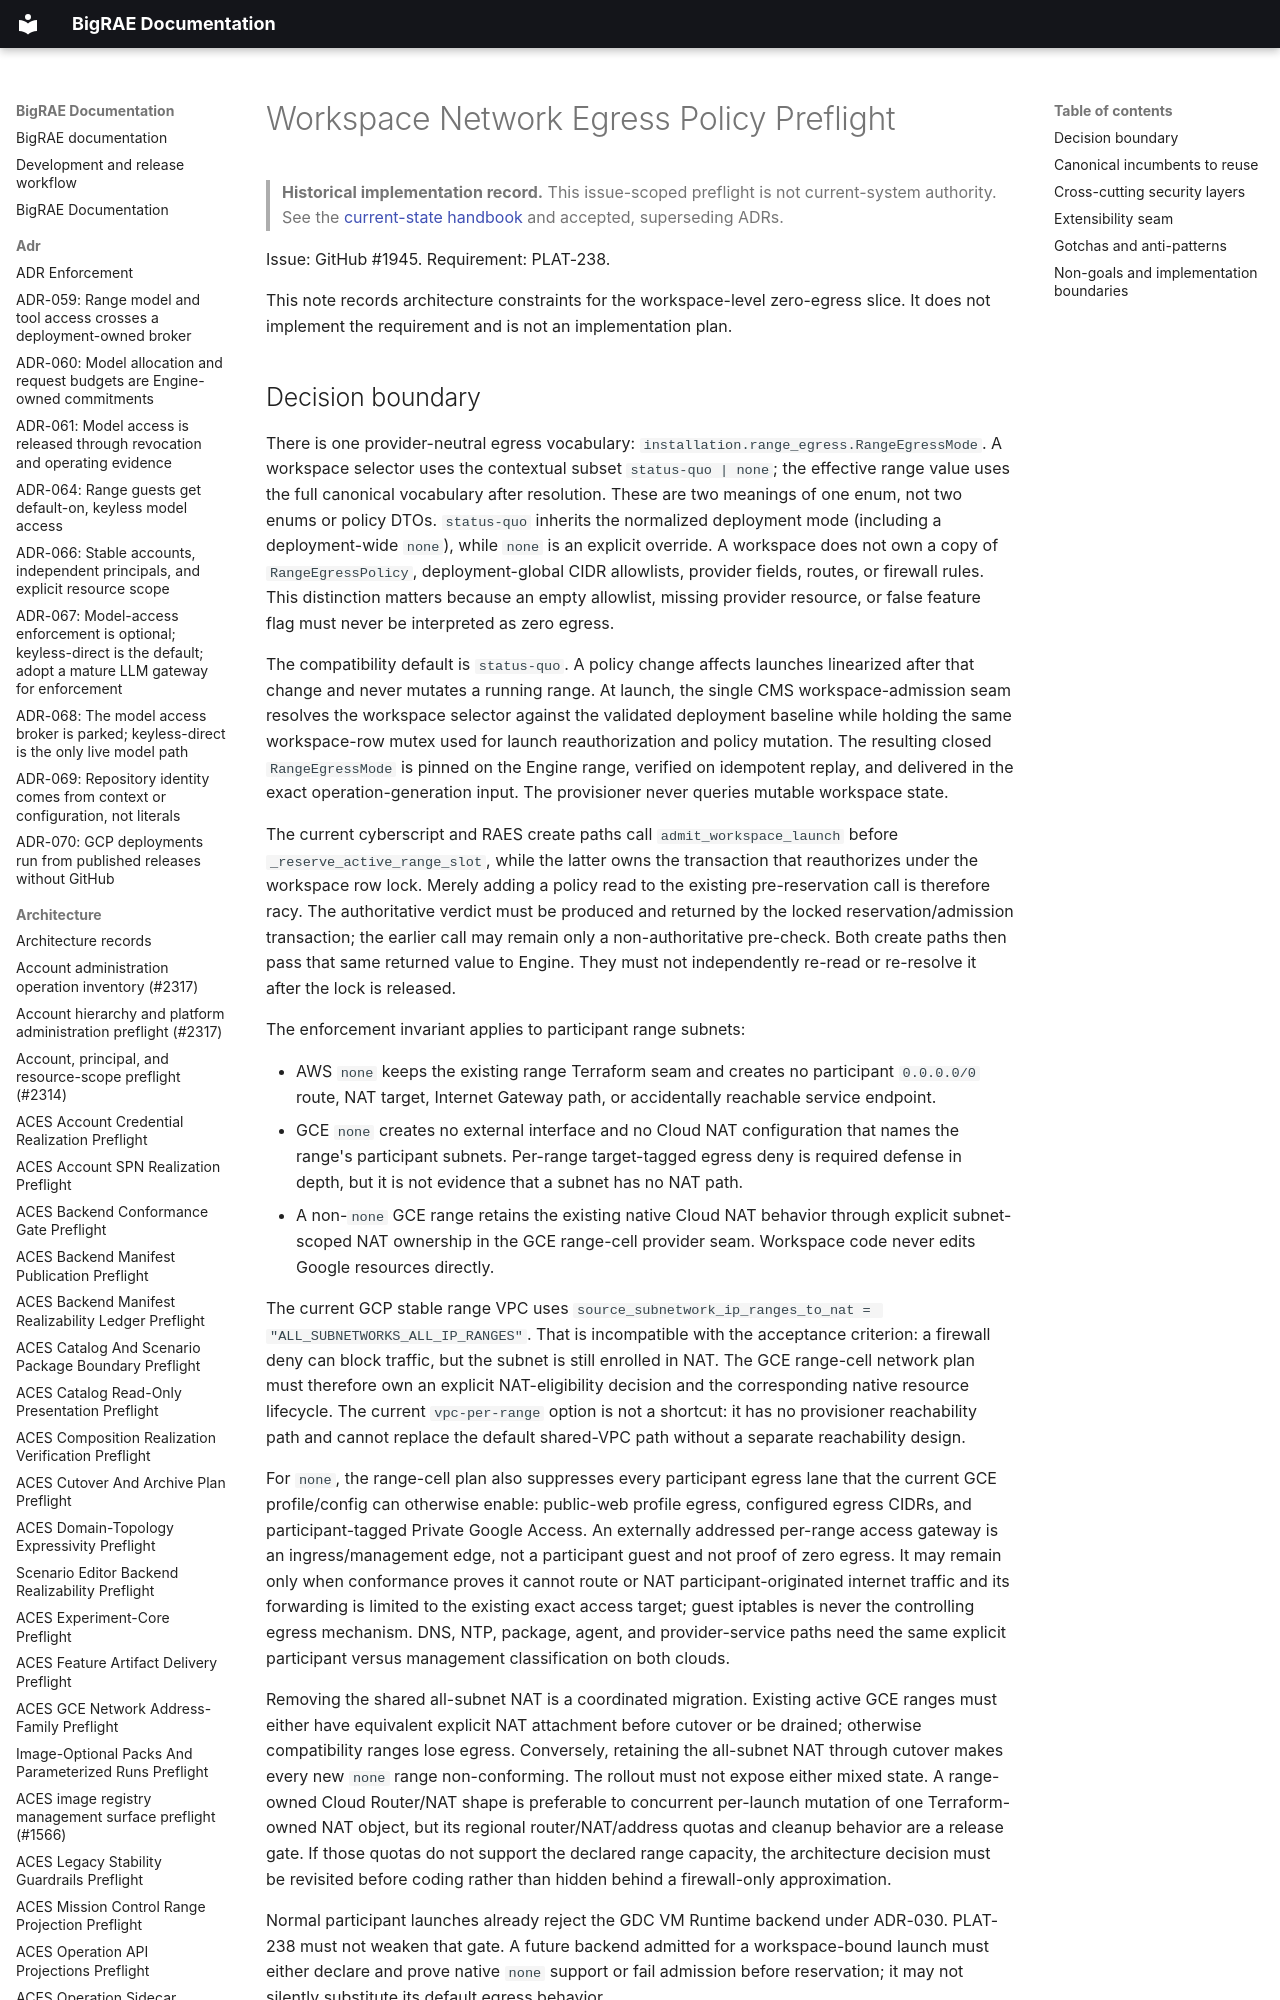

repository: Brad-Edwards/bigrae · page: architecture/workspace-network-egress-policy-preflight-1945/index.html · generator: mkdocs

# Workspace Network Egress Policy Preflight

> **Historical implementation record.** This issue-scoped preflight is not current-system authority. See the [current-state handbook](../technical/architecture.md) and accepted, superseding ADRs.


Issue: GitHub #1945. Requirement: PLAT-238.

This note records architecture constraints for the workspace-level zero-egress
slice. It does not implement the requirement and is not an implementation plan.
